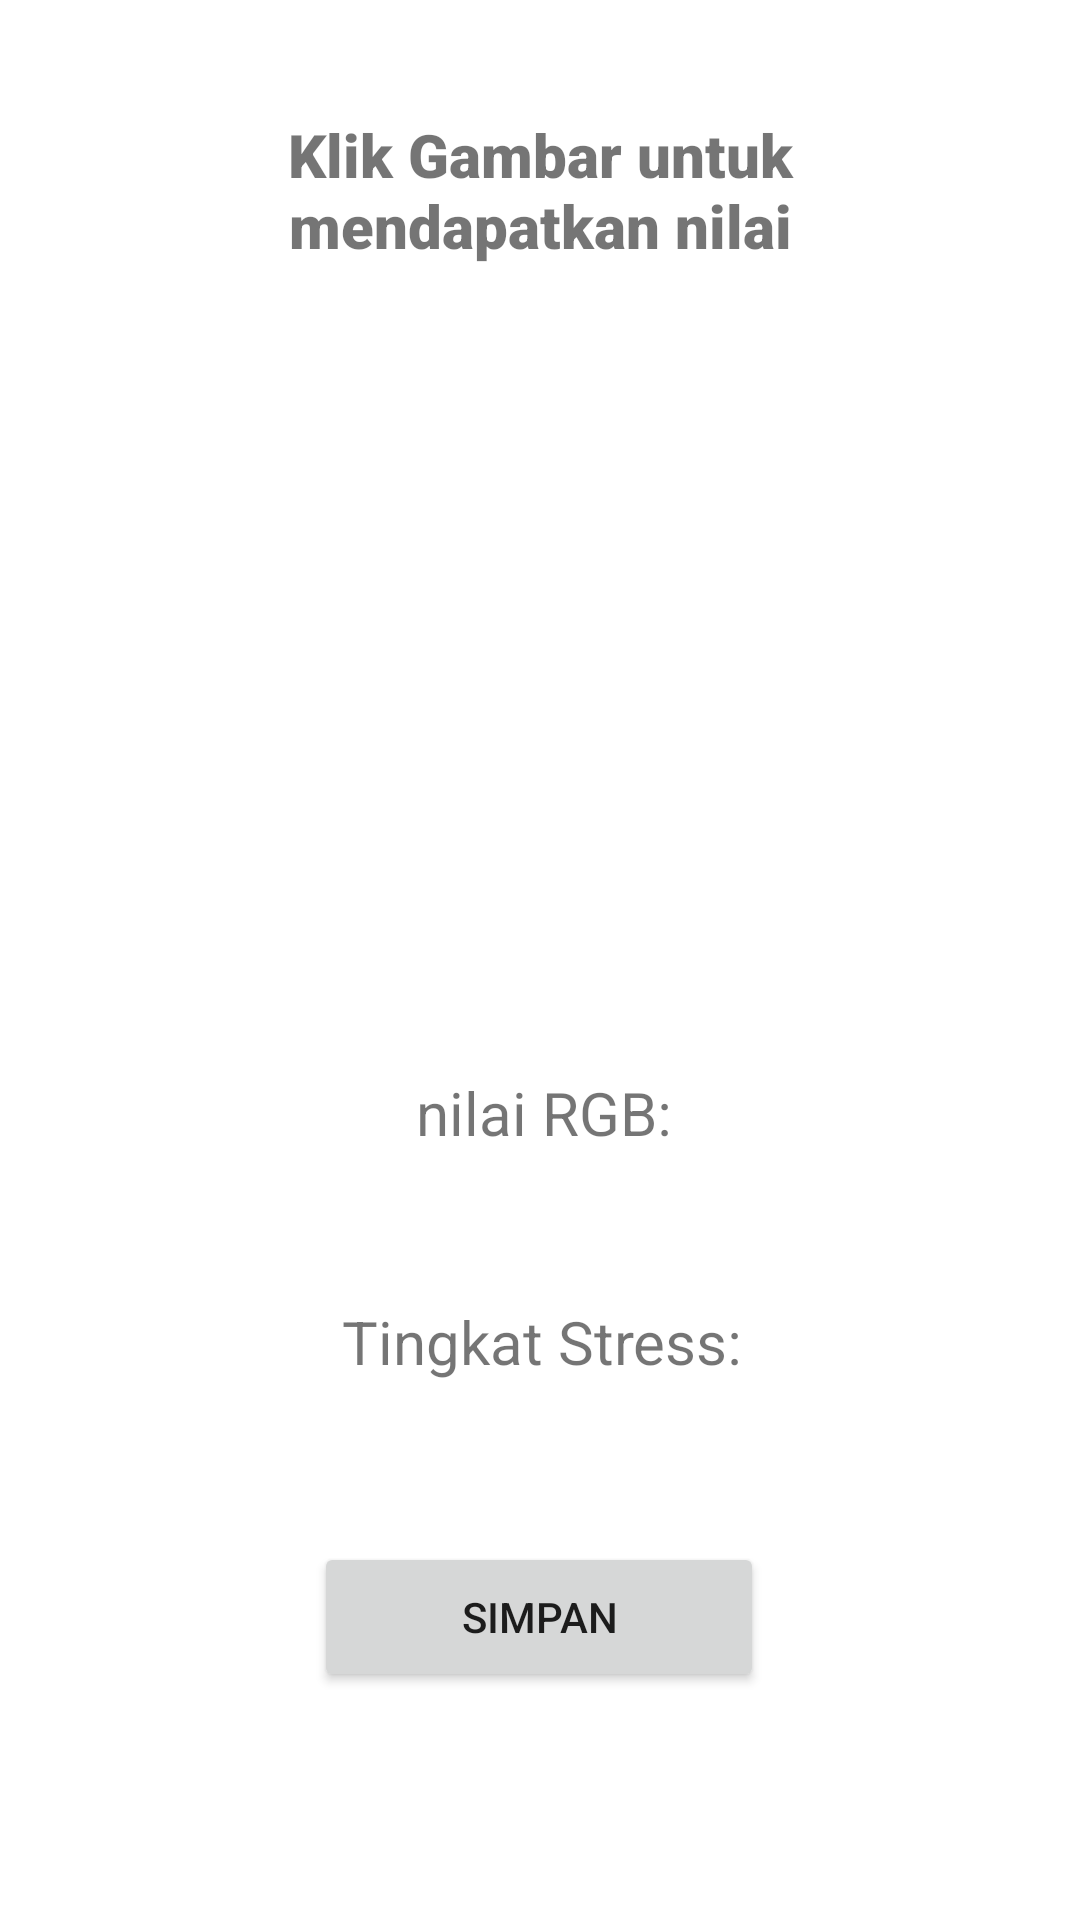

The Android layout XML behind this screen, and the referenced resources:
<!-- AndroidManifest.xml: application theme Theme.Serius -->
<!-- res/layout/hasil.xml -->
<?xml version="1.0" encoding="utf-8"?>
<androidx.constraintlayout.widget.ConstraintLayout xmlns:android="http://schemas.android.com/apk/res/android"
    xmlns:app="http://schemas.android.com/apk/res-auto"
    xmlns:tools="http://schemas.android.com/tools"
    android:layout_width="match_parent"
    android:layout_height="match_parent">

    <ImageView
        android:id="@+id/image_view2"
        android:layout_width="154dp"
        android:layout_height="192dp"
        app:layout_constraintBottom_toBottomOf="parent"
        app:layout_constraintEnd_toEndOf="parent"
        app:layout_constraintStart_toStartOf="parent"
        app:layout_constraintTop_toTopOf="parent"
        app:layout_constraintVertical_bias="0.243" />

    <TextView
        android:id="@+id/displayvalues"
        android:layout_width="245dp"
        android:layout_height="0dp"
        android:layout_marginBottom="238dp"
        android:gravity="center"
        android:text="nilai RGB:"
        android:textSize="20sp"
        app:layout_constraintBottom_toBottomOf="parent"
        app:layout_constraintEnd_toEndOf="parent"
        app:layout_constraintHorizontal_bias="0.512"
        app:layout_constraintStart_toStartOf="parent"
        app:layout_constraintTop_toBottomOf="@+id/instruksi" />

    <TextView
        android:id="@+id/instruksi"
        android:layout_width="247dp"
        android:layout_height="53dp"
        android:layout_marginTop="37dp"
        android:layout_marginBottom="250dp"
        android:fontFamily="sans-serif-black"
        android:gravity="center"
        android:text="Klik Gambar untuk mendapatkan nilai"
        android:textSize="20sp"
        app:layout_constraintBottom_toTopOf="@+id/displayvalues"
        app:layout_constraintEnd_toEndOf="parent"
        app:layout_constraintStart_toStartOf="parent"
        app:layout_constraintTop_toTopOf="parent" />

    <TextView
        android:id="@+id/stress"
        android:layout_width="247dp"
        android:layout_height="53dp"
        android:layout_marginBottom="100dp"
        android:gravity="center"
        android:text="Tingkat Stress:"
        android:textSize="20sp"
        app:layout_constraintBottom_toBottomOf="parent"
        app:layout_constraintEnd_toEndOf="parent"
        app:layout_constraintHorizontal_bias="0.506"
        app:layout_constraintStart_toStartOf="parent"
        app:layout_constraintTop_toBottomOf="@+id/instruksi"
        app:layout_constraintVertical_bias="0.833" />

    <Button
        android:id="@+id/simpan"
        android:layout_width="150dp"
        android:layout_height="50dp"

        android:layout_marginBottom="76dp"
        android:text="Simpan"
        app:layout_constraintBottom_toBottomOf="parent"
        app:layout_constraintEnd_toEndOf="parent"
        app:layout_constraintHorizontal_bias="0.498"
        app:layout_constraintStart_toStartOf="parent"
        app:layout_constraintTop_toBottomOf="@+id/stress"
        app:layout_constraintVertical_bias="1.0" />


</androidx.constraintlayout.widget.ConstraintLayout>
<!-- resources referenced by this layout -->
<resources>
  <style name="Theme.Serius" parent="Theme.MaterialComponents.DayNight.DarkActionBar">
          
          <item name="colorPrimary">@color/purple_500</item>
          <item name="colorPrimaryVariant">@color/purple_700</item>
          <item name="colorOnPrimary">@color/white</item>
          
          <item name="colorSecondary">@color/teal_200</item>
          <item name="colorSecondaryVariant">@color/teal_700</item>
          <item name="colorOnSecondary">@color/black</item>
          
          <item name="android:statusBarColor" tools:targetApi="l">?attr/colorPrimaryVariant</item>
          
      </style>
  <!-- not gathered from this repository: default colours our renderer supplied (Android Studio template values) -->
  <color name="purple_500">#FF6200EE</color>
  <color name="purple_700">#FF3700B3</color>
  <color name="teal_200">#FF03DAC5</color>
  <color name="teal_700">#FF018786</color>
  <color name="black">#FF000000</color>
  <color name="white">#FFFFFFFF</color>
</resources>
